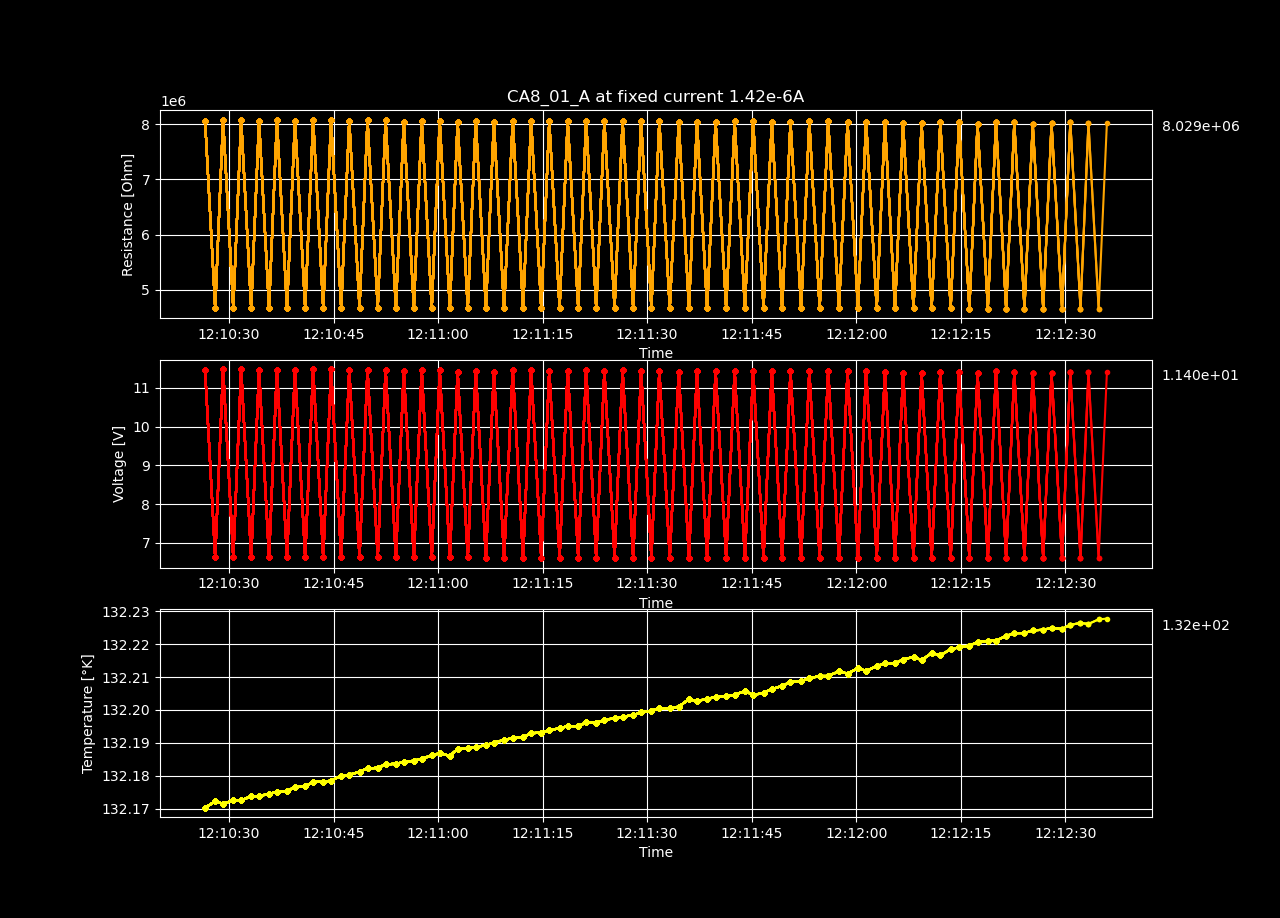

Source data for this figure (header and first rows):
Temperature [K], Voltage [V], Resistance [𝛀], Current Source [A], Electric Field [V/cm], Restivity [𝛀 cm], Current Density [A/cm2]
132.2, 11.45, 8064125, 1.42e-06, 706.5, 11816351, 5.978947368421052e-05
132.2, 6.634, 4671618, 1.42e-06, 409.3, 6845315, 5.978947368421052e-05
132.2, 11.48, 8085257, 1.42e-06, 708.3, 11847316, 5.978947368421052e-05
132.2, 6.632, 4670636, 1.42e-06, 409.2, 6843876, 5.978947368421052e-05
132.2, 11.48, 8081497, 1.42e-06, 708, 11841806, 5.978947368421052e-05
132.2, 6.633, 4671206, 1.42e-06, 409.2, 6844712, 5.978947368421052e-05
132.2, 11.45, 8063138, 1.42e-06, 706.4, 11814905, 5.978947368421052e-05
132.2, 6.632, 4670272, 1.42e-06, 409.2, 6843343, 5.978947368421052e-05
132.2, 11.46, 8070815, 1.42e-06, 707.1, 11826154, 5.978947368421052e-05
132.2, 6.632, 4670135, 1.42e-06, 409.1, 6843142, 5.978947368421052e-05
132.2, 11.45, 8061795, 1.42e-06, 706.3, 11812937, 5.978947368421052e-05
132.2, 6.631, 4669425, 1.42e-06, 409.1, 6842102, 5.978947368421052e-05
132.2, 11.47, 8078517, 1.42e-06, 707.8, 11837439, 5.978947368421052e-05
132.2, 6.631, 4669707, 1.42e-06, 409.1, 6842516, 5.978947368421052e-05
132.2, 11.47, 8079164, 1.42e-06, 707.8, 11838387, 5.978947368421052e-05
132.2, 6.631, 4669371, 1.42e-06, 409.1, 6842023, 5.978947368421052e-05
132.2, 11.46, 8066991, 1.42e-06, 706.7, 11820551, 5.978947368421052e-05
132.2, 6.63, 4668849, 1.42e-06, 409, 6841258, 5.978947368421052e-05
132.2, 11.47, 8077498, 1.42e-06, 707.7, 11835947, 5.978947368421052e-05
132.2, 6.628, 4667847, 1.42e-06, 408.9, 6839790, 5.978947368421052e-05
132.2, 11.47, 8075707, 1.42e-06, 707.5, 11833323, 5.978947368421052e-05
132.2, 6.628, 4667593, 1.42e-06, 408.9, 6839418, 5.978947368421052e-05
132.2, 11.42, 8045489, 1.42e-06, 704.9, 11789045, 5.978947368421052e-05
132.2, 6.628, 4667859, 1.42e-06, 408.9, 6839808, 5.978947368421052e-05
132.2, 11.45, 8064601, 1.42e-06, 706.5, 11817049, 5.978947368421052e-05
132.2, 6.626, 4666193, 1.42e-06, 408.8, 6837367, 5.978947368421052e-05
132.2, 11.45, 8061017, 1.42e-06, 706.2, 11811797, 5.978947368421052e-05
132.2, 6.627, 4666986, 1.42e-06, 408.9, 6838528, 5.978947368421052e-05
132.2, 11.42, 8040926, 1.42e-06, 704.5, 11782358, 5.978947368421052e-05
132.2, 6.626, 4666354, 1.42e-06, 408.8, 6837602, 5.978947368421052e-05
132.2, 11.44, 8059649, 1.42e-06, 706.1, 11809793, 5.978947368421052e-05
132.2, 6.626, 4665991, 1.42e-06, 408.8, 6837071, 5.978947368421052e-05
132.2, 11.42, 8039815, 1.42e-06, 704.4, 11780730, 5.978947368421052e-05
132.2, 6.624, 4665078, 1.42e-06, 408.7, 6835732, 5.978947368421052e-05
132.2, 11.45, 8066641, 1.42e-06, 706.7, 11820038, 5.978947368421052e-05
132.2, 6.624, 4664955, 1.42e-06, 408.7, 6835552, 5.978947368421052e-05
132.2, 11.46, 8067414, 1.42e-06, 706.8, 11821171, 5.978947368421052e-05
132.2, 6.624, 4664546, 1.42e-06, 408.7, 6834953, 5.978947368421052e-05
132.2, 11.44, 8056069, 1.42e-06, 705.8, 11804547, 5.978947368421052e-05
132.2, 6.625, 4665606, 1.42e-06, 408.8, 6836507, 5.978947368421052e-05
132.2, 11.44, 8056761, 1.42e-06, 705.8, 11805561, 5.978947368421052e-05
132.2, 6.623, 4663749, 1.42e-06, 408.6, 6833785, 5.978947368421052e-05
132.2, 11.45, 8063383, 1.42e-06, 706.4, 11815264, 5.978947368421052e-05
132.2, 6.623, 4664231, 1.42e-06, 408.6, 6834491, 5.978947368421052e-05
132.2, 11.44, 8054394, 1.42e-06, 705.6, 11802093, 5.978947368421052e-05
132.2, 6.623, 4663910, 1.42e-06, 408.6, 6834021, 5.978947368421052e-05
132.2, 11.45, 8060770, 1.42e-06, 706.2, 11811435, 5.978947368421052e-05
132.2, 6.622, 4663579, 1.42e-06, 408.6, 6833537, 5.978947368421052e-05
132.2, 11.43, 8052324, 1.42e-06, 705.5, 11799060, 5.978947368421052e-05
132.2, 6.621, 4663006, 1.42e-06, 408.5, 6832696, 5.978947368421052e-05
132.2, 11.44, 8059091, 1.42e-06, 706.1, 11808975, 5.978947368421052e-05
132.2, 6.622, 4663050, 1.42e-06, 408.5, 6832760, 5.978947368421052e-05
132.2, 11.42, 8039637, 1.42e-06, 704.3, 11780469, 5.978947368421052e-05
132.2, 6.621, 4662768, 1.42e-06, 408.5, 6832347, 5.978947368421052e-05
132.2, 11.43, 8047734, 1.42e-06, 705.1, 11792333, 5.978947368421052e-05
132.2, 6.62, 4662282, 1.42e-06, 408.5, 6831635, 5.978947368421052e-05
132.2, 11.43, 8049689, 1.42e-06, 705.2, 11795199, 5.978947368421052e-05
132.2, 6.62, 4661855, 1.42e-06, 408.4, 6831010, 5.978947368421052e-05
132.2, 11.44, 8054767, 1.42e-06, 705.7, 11802639, 5.978947368421052e-05
132.2, 6.618, 4660421, 1.42e-06, 408.3, 6828908, 5.978947368421052e-05
... 40 more rows
